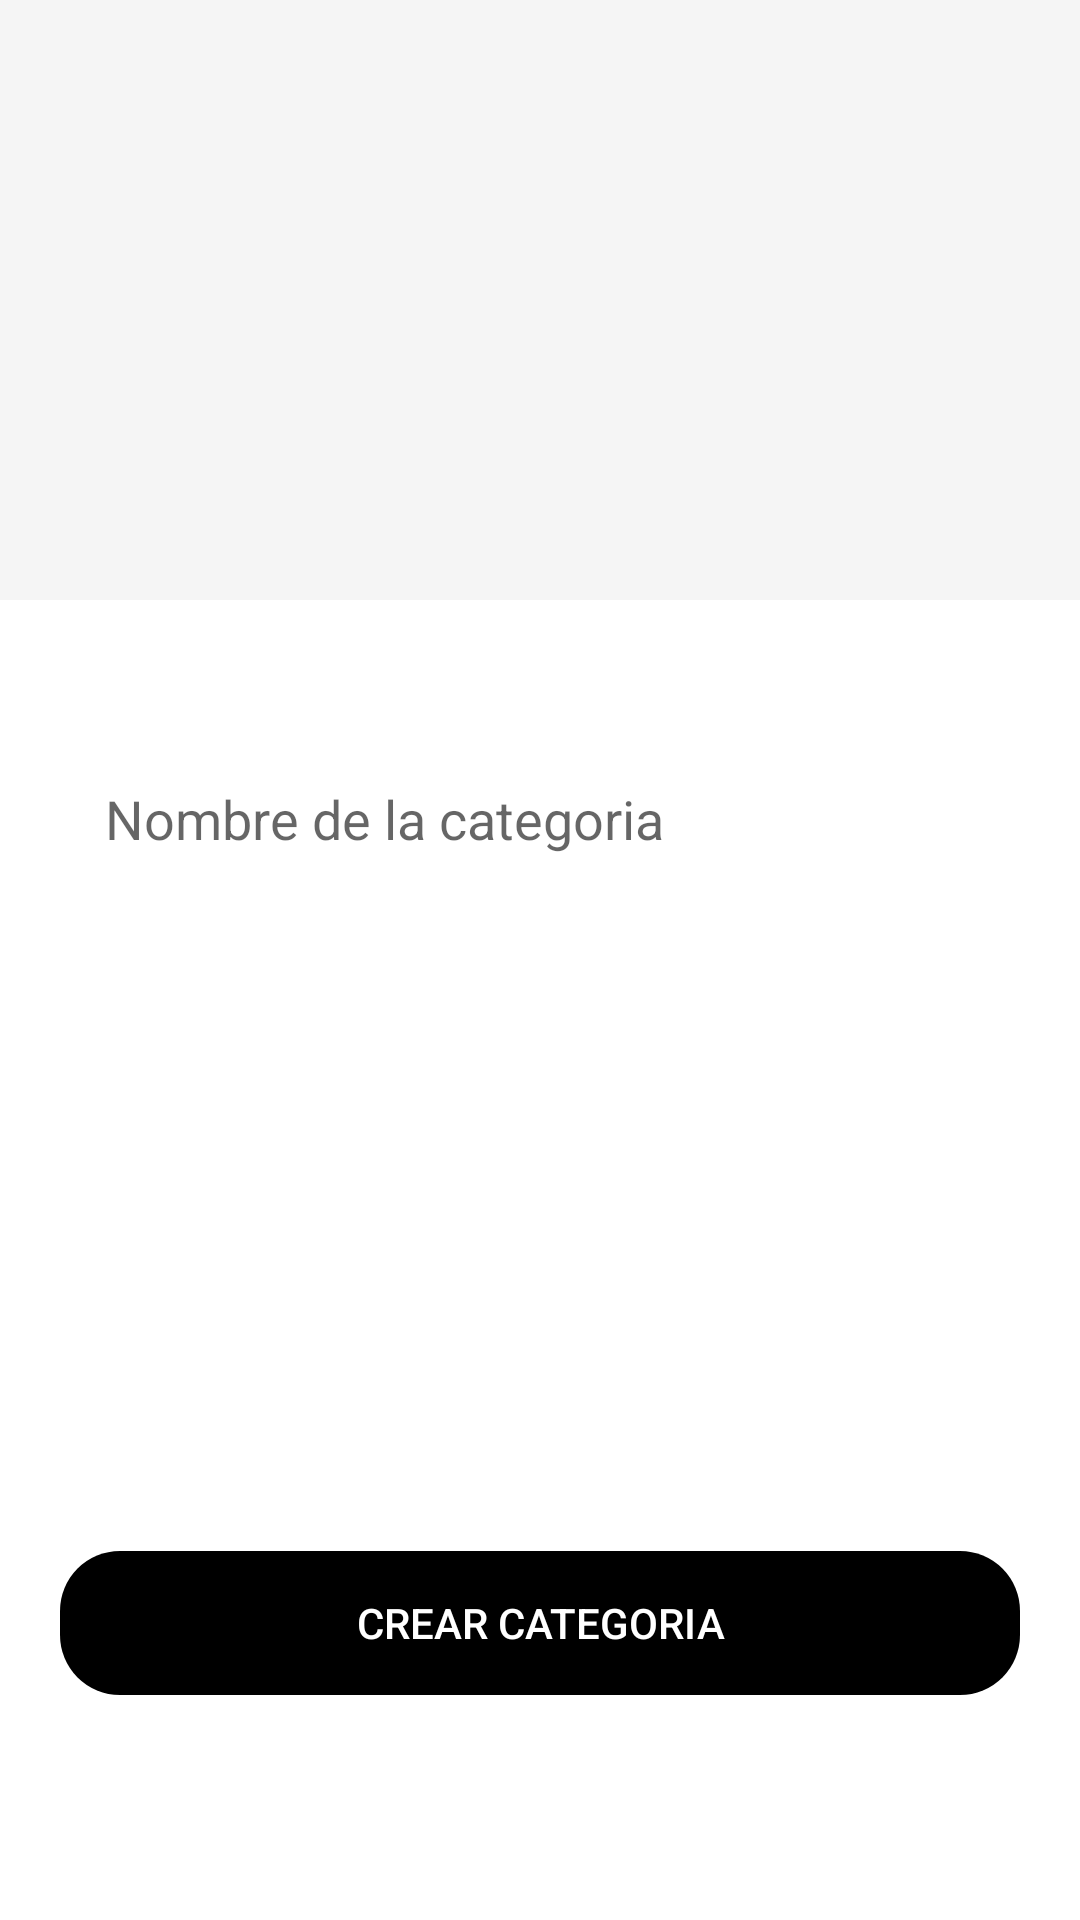

Android layout source for this screen:
<!-- AndroidManifest.xml: application theme Theme.App33 -->
<!-- res/layout/fragment_restaurant_category.xml -->
<?xml version="1.0" encoding="utf-8"?>
<androidx.coordinatorlayout.widget.CoordinatorLayout xmlns:android="http://schemas.android.com/apk/res/android"
    xmlns:tools="http://schemas.android.com/tools"
    android:layout_width="match_parent"
    android:layout_height="match_parent"
    xmlns:app="http://schemas.android.com/apk/res-auto"
    tools:context=".fragment.restaurant.RestaurantCategoryFragment">

    <LinearLayout
        android:layout_width="match_parent"
        android:layout_height="match_parent"
        android:orientation="vertical">
        
        <ImageView
            android:id="@+id/imageview_category"
            android:layout_width="match_parent"
            android:layout_height="200dp"
            android:src="@drawable/ic_image"
            android:background="@color/gray_light"/>

        <EditText
            android:id="@+id/edittext_category"
            android:layout_width="match_parent"
            android:layout_height="50dp"
            android:hint="Nombre de la categoria"
            android:background="@drawable/edittext_custom"
            android:layout_marginTop="50dp"
            android:layout_marginLeft="20dp"
            android:layout_marginRight="20dp"
            android:padding="15dp"
            android:inputType="text" />

    </LinearLayout>

    <Button
        android:id="@+id/btn_create"
        android:layout_width="match_parent"
        android:layout_height="wrap_content"
        android:text="CREAR CATEGORIA"
        android:layout_marginLeft="20dp"
        android:layout_marginRight="20dp"
        android:background="@drawable/rounded_button"
        android:layout_gravity="bottom"
        android:layout_marginBottom="75dp"
        app:backgroundTint="@color/black"
        android:textColor="@color/white"/>


</androidx.coordinatorlayout.widget.CoordinatorLayout>
<!-- resources referenced by this layout -->
<resources>
  <color name="black">#FF000000</color>
  <color name="gray_light">#F5F5F5</color>
  <color name="white">#FFFFFFFF</color>
  <!-- drawable rounded_button (drawable) -->
  <?xml version="1.0" encoding="utf-8"?>
  <shape
      xmlns:android="http://schemas.android.com/apk/res/android"
      android:shape="rectangle"
      android:padding="10dp">
          <corners android:radius="20dp" />
  
  </shape>
  <style name="Theme.App33" parent="Theme.MaterialComponents.DayNight.NoActionBar">
          <item name="colorPrimary">@color/green</item>
          <item name="colorPrimaryVariant">@color/green_accent</item>
          <item name="colorOnPrimary">@color/white</item>
  
          
          <item name="colorSecondary">@color/gray_light</item>
          <item name="colorSecondaryVariant">@color/gray</item>
          <item name="colorOnSecondary">@color/black</item>
  
         
          <item name="android:statusBarColor" tools:targetApi="l">?attr/colorPrimaryVariant</item>
  
      </style>
  <color name="green">#06CF67</color>
  <color name="green_accent">#0CA355</color>
  <color name="gray">#D5D7DA</color>
</resources>
